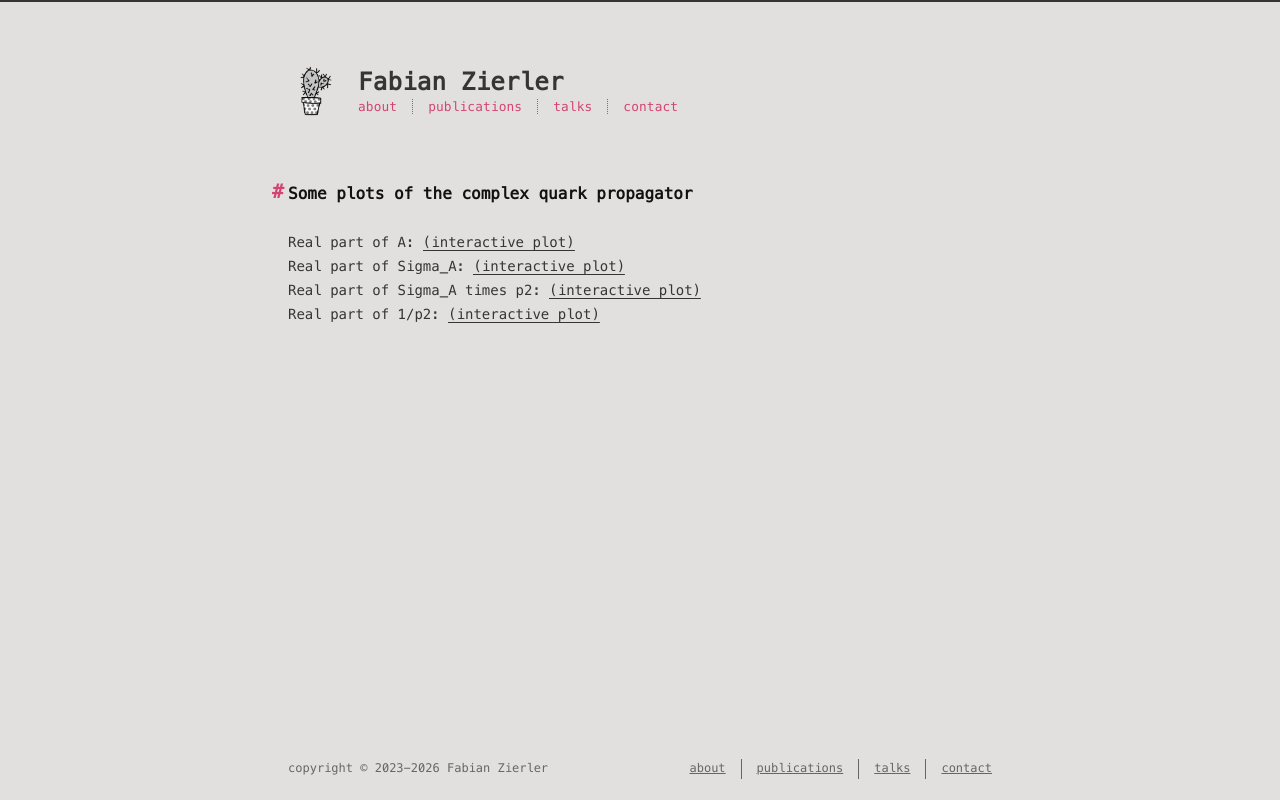

repository: fzierler/fzierler.github.io · page: misc/index.html · generator: jekyll

## Some plots of the complex quark propagator

Real part of A: [(interactive plot)](dressing_function_A.html)
Real part of Sigma_A: [(interactive plot)](self_energy_SigmaA.html)
Real part of Sigma_A times p2: [(interactive plot)](self_energy_SigmaA_times_p2.html)
Real part of 1/p2: [(interactive plot)](inverse_p2.html)
